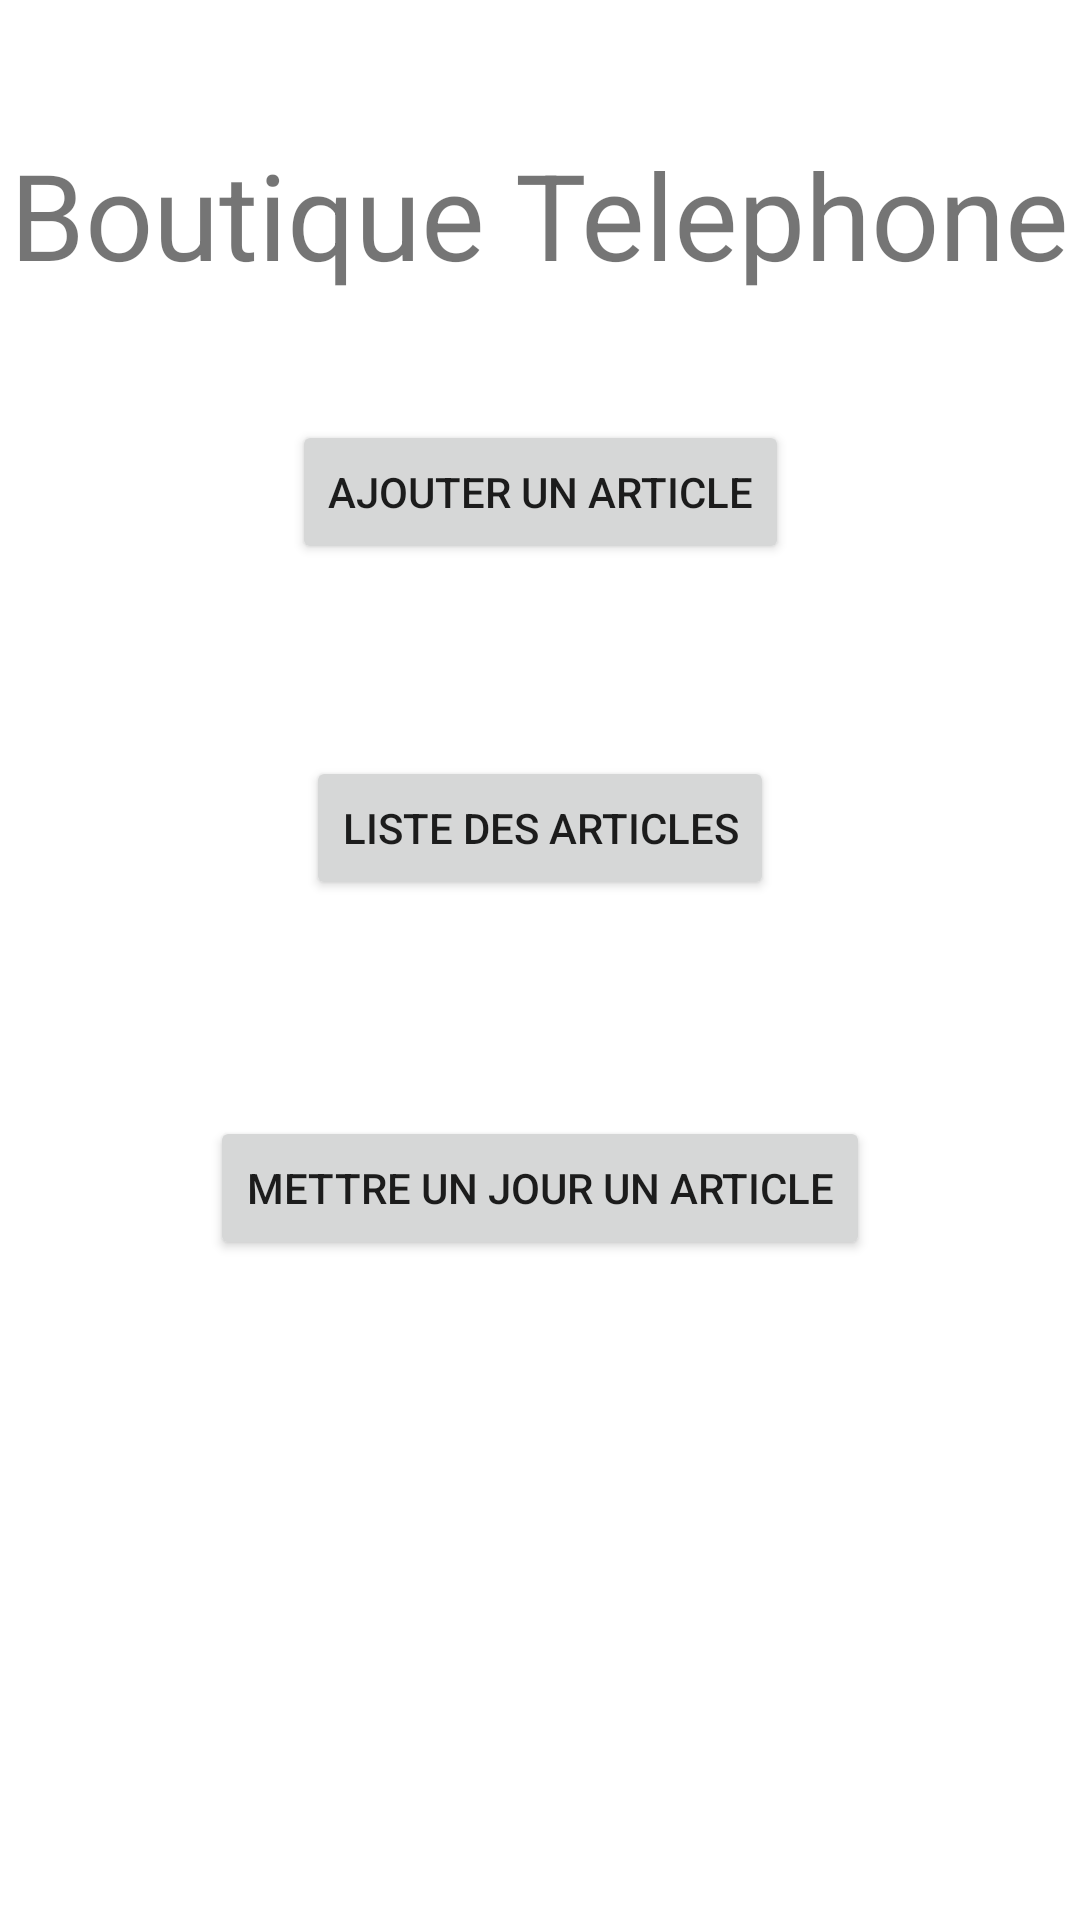

Write the Android layout XML for this screen, with the resource values it uses.
<!-- AndroidManifest.xml: application theme Theme.MiniProjectAndroid -->
<!-- res/layout/activity_main.xml -->
<?xml version="1.0" encoding="utf-8"?>
<androidx.constraintlayout.widget.ConstraintLayout xmlns:android="http://schemas.android.com/apk/res/android"
    xmlns:app="http://schemas.android.com/apk/res-auto"
    xmlns:tools="http://schemas.android.com/tools"
    android:layout_width="match_parent"
    android:layout_height="match_parent"
    tools:context=".MainActivity">

    <TextView
        android:id="@+id/textViewTitle"
        android:layout_width="wrap_content"
        android:layout_height="wrap_content"
        android:text="Boutique Telephone"
        android:textSize="40sp"
        app:layout_constraintBottom_toTopOf="@+id/buttonAddAddItem"
        app:layout_constraintEnd_toEndOf="parent"
        app:layout_constraintStart_toStartOf="parent"
        app:layout_constraintTop_toTopOf="parent"
        app:layout_constraintVertical_bias="0.514" />

    <Button
        android:id="@+id/buttonAddAddItem"
        android:layout_width="wrap_content"
        android:layout_height="wrap_content"
        android:layout_marginBottom="64dp"
        android:text="Ajouter un article"
        app:layout_constraintBottom_toTopOf="@+id/buttonListItems"
        app:layout_constraintEnd_toEndOf="parent"
        app:layout_constraintStart_toStartOf="parent" />

    <Button
        android:id="@+id/buttonListItems"
        android:layout_width="wrap_content"
        android:layout_height="wrap_content"
        android:layout_marginBottom="72dp"
        android:text="Liste des articles"
        app:layout_constraintBottom_toTopOf="@+id/buttonUpdateItem"
        app:layout_constraintEnd_toEndOf="parent"
        app:layout_constraintStart_toStartOf="parent" />

    <Button
        android:id="@+id/buttonUpdateItem"
        android:layout_width="wrap_content"
        android:layout_height="wrap_content"
        android:layout_marginBottom="220dp"
        android:text="Mettre un jour un article"
        app:layout_constraintBottom_toBottomOf="parent"
        app:layout_constraintEnd_toEndOf="parent"
        app:layout_constraintStart_toStartOf="parent" />
</androidx.constraintlayout.widget.ConstraintLayout>
<!-- resources referenced by this layout -->
<resources>
  <style name="Theme.MiniProjectAndroid" parent="Theme.MaterialComponents.DayNight.DarkActionBar">
          
          <item name="colorPrimary">@color/purple_500</item>
          <item name="colorPrimaryVariant">@color/purple_700</item>
          <item name="colorOnPrimary">@color/white</item>
          
          <item name="colorSecondary">@color/teal_200</item>
          <item name="colorSecondaryVariant">@color/teal_700</item>
          <item name="colorOnSecondary">@color/black</item>
          
          <item name="android:statusBarColor" tools:targetApi="l">?attr/colorPrimaryVariant</item>
          
      </style>
  <!-- not gathered from this repository: default colours our renderer supplied (Android Studio template values) -->
  <color name="purple_500">#FF6200EE</color>
  <color name="purple_700">#FF3700B3</color>
  <color name="teal_200">#FF03DAC5</color>
  <color name="teal_700">#FF018786</color>
  <color name="black">#FF000000</color>
  <color name="white">#FFFFFFFF</color>
</resources>
